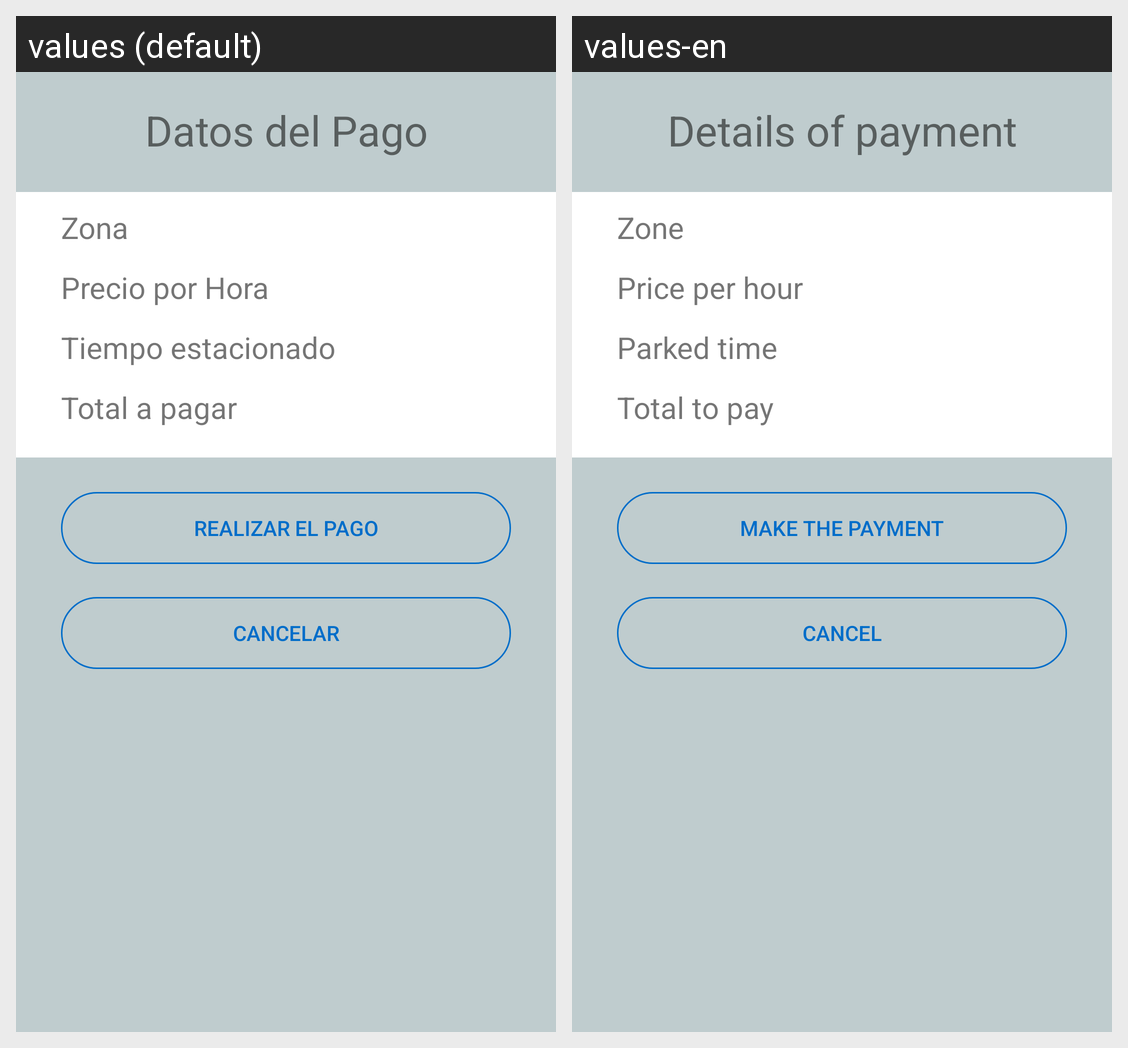

The same Android screen rendered under two of its app's locales, left to right. List the strings drawn on it with the default value and each locale's translation.
Android screen res/layout/dialog_datos_pago.xml rendered under 2 locales, left to right: values (default), values-en. Device: Nexus 5 (rendered at 1080×1920; each locale shown at half size, 540×960, under a caption strip naming it); theme AppTheme.
Strings drawn on this screen, with the default value and each locale's value (text and hints the layout hard-codes, and strings that could not be matched under every locale, appear in the picture but are not listed):

datos_pago
  values: Datos del Pago
  values-en: Details of payment

zona
  values: Zona
  values-en: Zone

precio_hora
  values: Precio por Hora
  values-en: Price per hour

tiempo_estacionado
  values: Tiempo estacionado
  values-en: Parked time

total_pagar
  values: Total a pagar
  values-en: Total to pay

cancelar
  values: Cancelar
  values-en: Cancel

realizar_pago
  values: Realizar el Pago
  values-en: Make the payment
